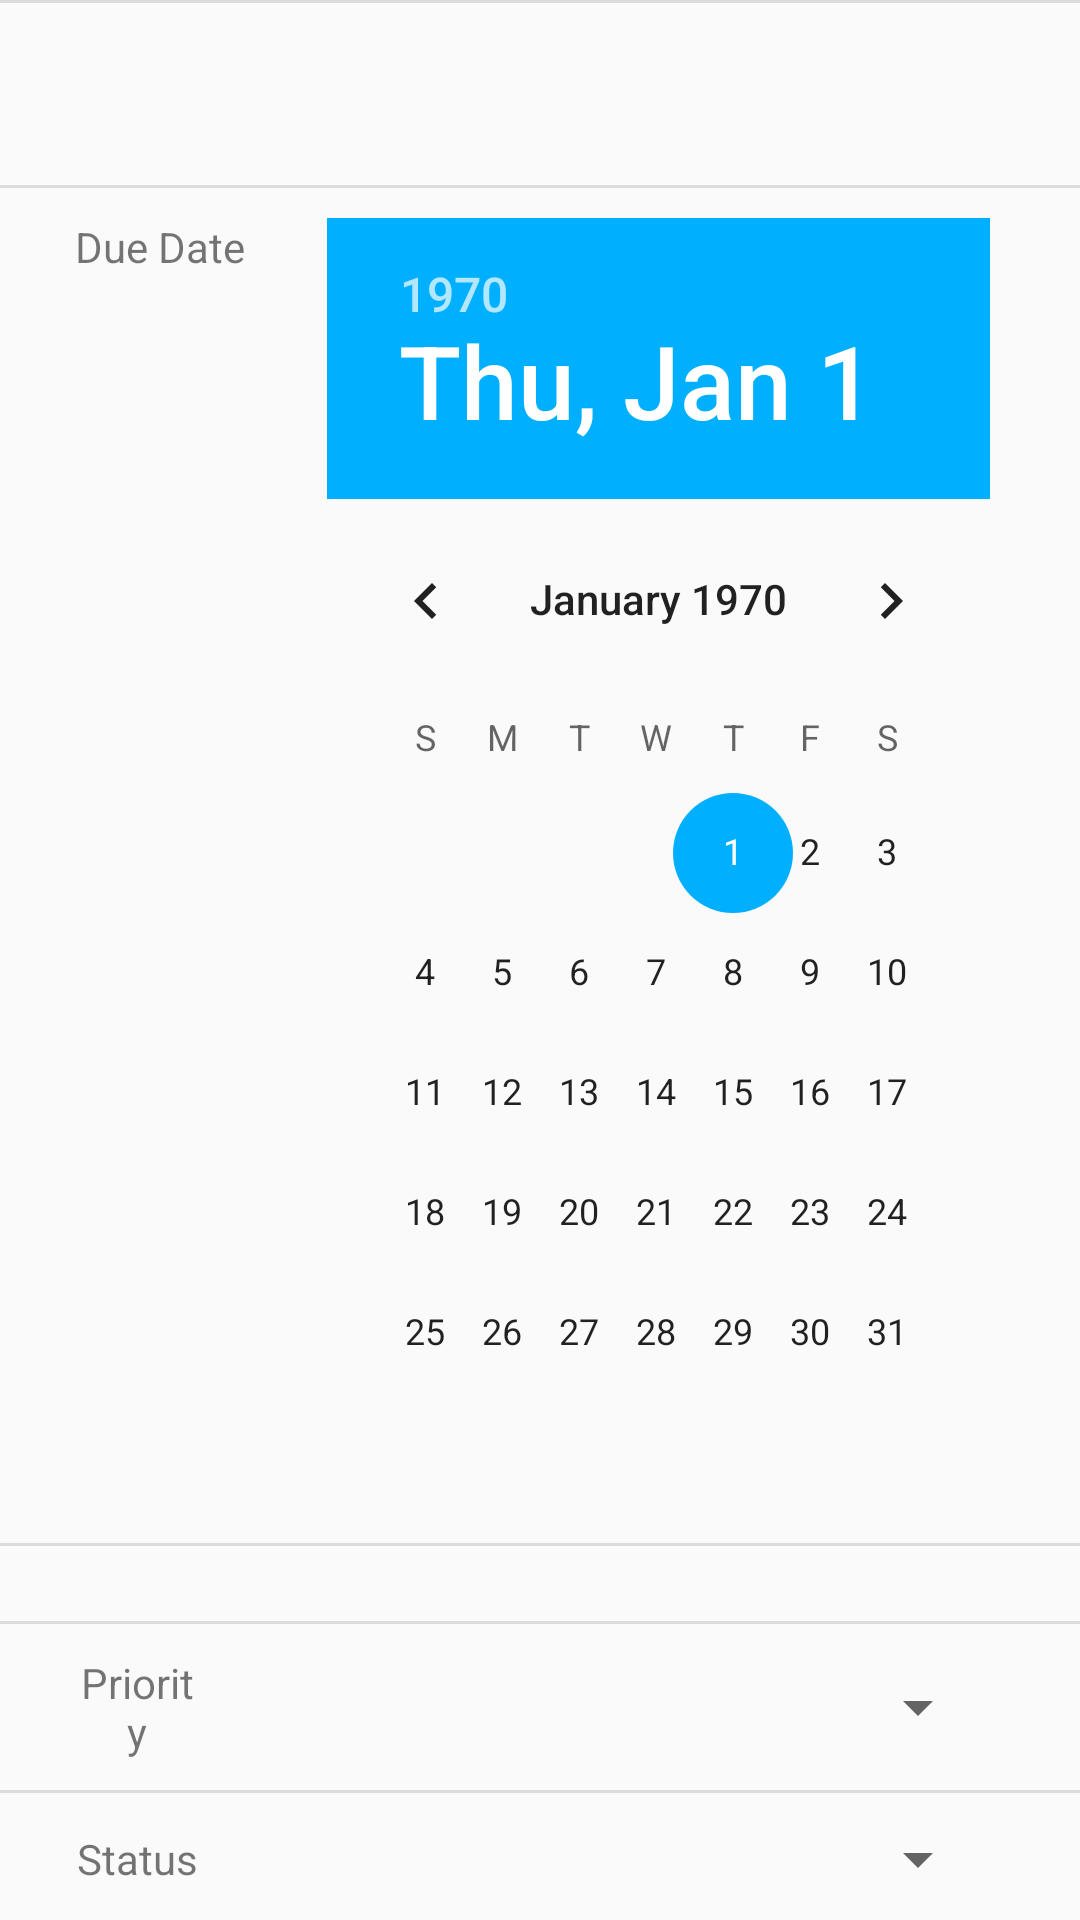

This screen was rendered from an Android layout file. Write that file and the resources it references.
<!-- AndroidManifest.xml: application theme AppTheme -->
<!-- res/layout/new_item.xml -->
<?xml version="1.0" encoding="utf-8"?>
<LinearLayout xmlns:android="http://schemas.android.com/apk/res/android"
    android:layout_width="match_parent"
    android:layout_height="match_parent"
    android:orientation="vertical"
    android:weightSum="1"
    >

    <View style="@style/Divider"/>

    <LinearLayout
        android:layout_width="fill_parent"
        android:layout_height="wrap_content"
        android:orientation="horizontal"
        android:layout_weight="0.15">

        <LinearLayout
            android:layout_width="fill_parent"
            android:layout_height="fill_parent"
            android:orientation="horizontal"
            android:layout_marginLeft="20dp"
            android:layout_marginRight="20dp"
            android:layout_marginTop="20dp">

            <EditText
                android:id="@+id/taskName"
                android:background="@android:color/transparent"
                android:layout_width="fill_parent"
                android:layout_height="fill_parent"
                android:layout_weight="1"
                android:layout_margin="10dp" />

        </LinearLayout>

    </LinearLayout>


    <View style="@style/Divider"/>

    <LinearLayout
        android:layout_width="fill_parent"
        android:layout_height="wrap_content"
        android:orientation="horizontal">

        <LinearLayout
            android:layout_width="fill_parent"
            android:layout_height="wrap_content"
            android:orientation="horizontal"
            android:padding="10dp"
            android:weightSum="1">

            <TextView
                android:layout_width="79dp"
                android:layout_height="fill_parent"
                android:text="Due Date"
                android:layout_gravity="right"
                android:paddingLeft="15dp" />

            <DatePicker
                android:id="@+id/duedate"
                android:layout_width="wrap_content"
                android:layout_height="wrap_content"
                android:calendarViewShown="false"
                android:layout_marginLeft="20dp"
                android:layout_marginRight="20dp" />

        </LinearLayout>

    </LinearLayout>

    <View style="@style/Divider"/>
    <LinearLayout
        android:layout_width="fill_parent"
        android:layout_height="wrap_content"
        android:orientation="horizontal"
        android:layout_weight="0.79">

        <LinearLayout
            android:layout_width="fill_parent"
            android:layout_height="match_parent"
            android:orientation="horizontal"
            android:padding="10dp">

            <TextView
                android:layout_width="fill_parent"
                android:layout_height="fill_parent"
                android:text="Notes"
                android:layout_weight="5"
                android:layout_gravity="right"
                android:paddingLeft="15dp"
                android:gravity="center" />

            <EditText
                android:background="@android:color/transparent"
                android:id="@+id/taskNotes"
                android:layout_width="fill_parent"
                android:layout_height="fill_parent"
                android:layout_weight="1"
                android:layout_marginLeft="20dp"
                android:layout_marginRight="20dp" />

        </LinearLayout>

    </LinearLayout>

    <View style="@style/Divider"/>
    <LinearLayout
        android:layout_width="fill_parent"
        android:layout_height="wrap_content"
        android:orientation="horizontal"
        android:showDividers="beginning|end">

        <LinearLayout
            android:layout_width="fill_parent"
            android:layout_height="wrap_content"
            android:orientation="horizontal"
            android:padding="10dp">

            <TextView
                android:layout_width="fill_parent"
                android:layout_height="match_parent"
                android:text="Priority"
                android:layout_weight="5"
                android:layout_gravity="right"
                android:paddingLeft="15dp"
                android:gravity="center" />

            <Spinner
                android:id="@+id/priority_spin"
                android:layout_width="fill_parent"
                android:layout_height="fill_parent"
                android:layout_weight="1"
                android:gravity="top"
                android:layout_marginLeft="20dp"
                android:layout_marginRight="20dp" />

        </LinearLayout>

    </LinearLayout>

    <View style="@style/Divider"/>
    <LinearLayout
        android:layout_width="fill_parent"
        android:layout_height="wrap_content"
        android:orientation="horizontal">

        <LinearLayout
            android:layout_width="fill_parent"
            android:layout_height="fill_parent"
            android:orientation="horizontal"
            android:padding="10dp">

            <TextView
                android:layout_width="fill_parent"
                android:layout_height="match_parent"
                android:text="Status"
                android:layout_weight="5"
                android:layout_gravity="right"
                android:paddingLeft="15dp"
                android:gravity="center" />

            <Spinner
                android:id="@+id/status_spin"
                android:layout_width="fill_parent"
                android:layout_height="match_parent"
                android:layout_weight="1"
                android:gravity="top"
                android:layout_marginLeft="20dp"
                android:layout_marginRight="20dp" />

        </LinearLayout>

    </LinearLayout>


</LinearLayout>
<!-- resources referenced by this layout -->
<resources>
  <style name="Divider">
          <item name="android:layout_width">match_parent</item>
          <item name="android:layout_height">1dp</item>
          <item name="android:background">?android:attr/listDivider</item>
      </style>
  <style name="AppTheme" parent="Theme.AppCompat.Light">
          
          <item name="colorPrimary">#3F51B5</item>
          
          <item name="colorPrimaryDark">#3949AB</item>
          
          <item name="colorAccent">#00B0FF</item>
          
          <item name="android:actionBarStyle">@style/MyActionBar</item>
      </style>
  <style name="MyActionBar" parent="@android:style/Widget.Holo.Light.ActionBar">
          <item name="android:background">#FFFFFF</item>
      </style>
</resources>
